Run: headless pygame with SDL's dummy video driver; simulated clock (each Clock.tick advances the game by its frame time, no real sleeping); random seed 0; keys injected as events and as key.get_pressed() state; no mouse input.
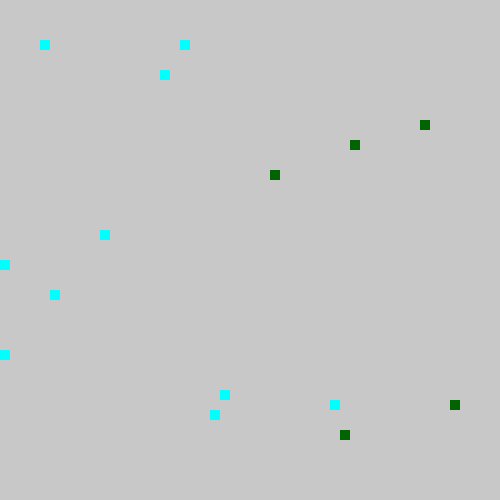
Frame 1 of 4 · flips 1–60 · no input
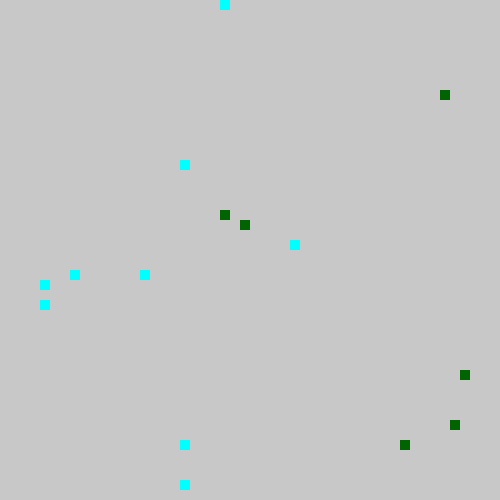
Frame 2 of 4 · flips 61–180 · tapped SPACE, RETURN · held RIGHT (→), D
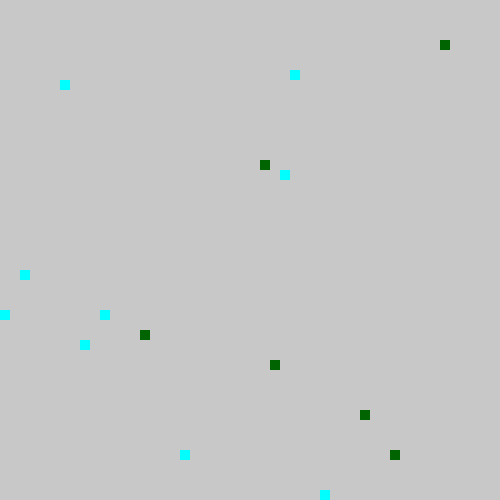
Frame 3 of 4 · flips 181–300 · held DOWN (↓), S
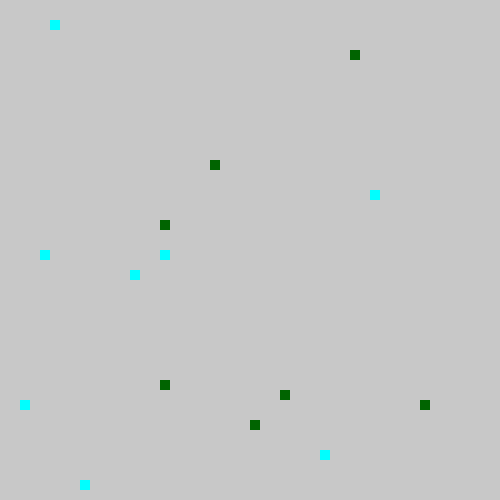
Frame 4 of 4 · flips 301–420 · held LEFT (←), A, UP (↑), W

The pygame program that drew these frames:

import random
import threading
import pygame
from pygame import gfxdraw

# Inicializa o Pygame
pygame.init()
FPS = 10  # Frame rate controlado
screen = pygame.display.set_mode((500, 500))  # Janela 500x500 para 50x50 células
pygame.display.set_caption("Tabuleiro Zumbis vs Azuis")
clock = pygame.time.Clock()

# Tabuleiro 50x50
tabuleiro = [[0 for _ in range(50)] for _ in range(50)]
lock = threading.Lock()  # Lock para sincronização

# Posições iniciais espaçadas (5 zumbis na metade direita e 10 azuis na metade esquerda)
# Zumbis (colunas 25 a 49)
tabuleiro[10][40] = 2  # Zumbi 1
tabuleiro[40][45] = 2  # Zumbi 2
tabuleiro[20][35] = 2  # Zumbi 3
tabuleiro[30][30] = 2  # Zumbi 4
tabuleiro[45][25] = 2  # Zumbi 5

# Azuis (colunas 0 a 24)
tabuleiro[5][5] = 1    # Azul 1
tabuleiro[5][20] = 1   # Azul 2
tabuleiro[15][10] = 1  # Azul 3
tabuleiro[15][24] = 1  # Azul 4
tabuleiro[25][15] = 1  # Azul 5
tabuleiro[25][5] = 1   # Azul 6
tabuleiro[35][10] = 1  # Azul 7
tabuleiro[35][20] = 1  # Azul 8
tabuleiro[45][15] = 1  # Azul 9
tabuleiro[45][5] = 1   # Azul 10

# Lista de elementos ativos (x, y, valor)
elementos_ativos = [
    (10, 40, 2), (40, 45, 2), (20, 35, 2), (30, 30, 2), (45, 25, 2),  # Zumbis
    (5, 5, 1), (5, 20, 1), (15, 10, 1), (15, 24, 1), (25, 15, 1),
    (25, 5, 1), (35, 10, 1), (35, 20, 1), (45, 15, 1), (45, 5, 1)  # Azuis
]

# Direções possíveis (cima, baixo, esquerda, direita)
direcoes = [(-1, 0), (1, 0), (0, -1), (0, 1)]

# Função para mover um elemento
def mover_elemento(x, y, valor, elementos_ativos):
    with lock:
        dx, dy = random.choice(direcoes)
        novo_x, novo_y = x + dx, y + dy
        if 0 <= novo_x < 50 and 0 <= novo_y < 50 and tabuleiro[novo_x][novo_y] == 0:
            tabuleiro[novo_x][novo_y] = valor
            tabuleiro[x][y] = 0
            # Atualiza a posição do elemento na lista
            idx = elementos_ativos.index((x, y, valor))
            elementos_ativos[idx] = (novo_x, novo_y, valor)
            return novo_x, novo_y
    return x, y

# Função para verificar interação (zumbi x azul)
def verificar_interacao(x, y, elementos_ativos):
    with lock:
        if tabuleiro[x][y] != 2:  # Só zumbis interagem
            return
        for dx, dy in direcoes:
            adj_x, adj_y = x + dx, y + dy
            if 0 <= adj_x < 50 and 0 <= adj_y < 50 and tabuleiro[adj_x][adj_y] == 1:
                tabuleiro[adj_x][adj_y] = 2  # Transforma azul em zumbi
                # Atualiza a lista de elementos
                idx = next(i for i, e in enumerate(elementos_ativos) if e[0] == adj_x and e[1] == adj_y)
                elementos_ativos[idx] = (adj_x, adj_y, 2)

# Função de atualização do jogo
def update_loop():
    global elementos_ativos
    for event in pygame.event.get():
        if event.type == pygame.QUIT:
            return False

    # Executa um turno: move e interage
    threads = []
    for i, (x, y, valor) in enumerate(elementos_ativos):
        t = threading.Thread(target=lambda: (mover_elemento(x, y, valor, elementos_ativos), verificar_interacao(x, y, elementos_ativos)))
        threads.append(t)
        t.start()

    # Espera todas as threads terminarem o turno
    for t in threads:
        t.join()

    # Desenha o tabuleiro
    screen.fill((200, 200, 200))  # Fundo cinza claro
    cell_size = 10
    for i in range(50):
        for j in range(50):
            color = (200, 200, 200) if tabuleiro[i][j] == 0 else \
                    (0, 255, 255) if tabuleiro[i][j] == 1 else (0, 100, 0)  # Ciano claro ou Verde escuro (para zumbis)
            gfxdraw.box(screen, (j * cell_size, i * cell_size, cell_size, cell_size), color)

    # Verifica condições de término
    tem_azul = False
    azul_na_direita = False
    for i in range(50):
        for j in range(50):
            if tabuleiro[i][j] == 1:
                tem_azul = True
                if j == 49:
                    azul_na_direita = True

    # Se um azul chegou à direita, pausa o jogo sem fechar
    if azul_na_direita:
        print("Um azul chegou à direita! Jogo pausado, pressione 'q' para sair.")
        while True:
            for event in pygame.event.get():
                if event.type == pygame.QUIT or (event.type == pygame.KEYDOWN and event.key == pygame.K_q):
                    return False
            pygame.display.flip()
            clock.tick(FPS)

    # Se não houver mais azuis, pausa o jogo sem fechar
    if not tem_azul:
        print("Todos são zumbis! Jogo pausado, pressione 'q' para sair.")
        while True:
            for event in pygame.event.get():
                if event.type == pygame.QUIT or (event.type == pygame.KEYDOWN and event.key == pygame.K_q):
                    return False
            pygame.display.flip()
            clock.tick(FPS)

    pygame.display.flip()
    clock.tick(FPS)
    return True

# Loop principal
def main():
    while True:
        if not update_loop():
            break

if __name__ == "__main__":
    main()

# Fecha o Pygame ao terminar
pygame.quit()
